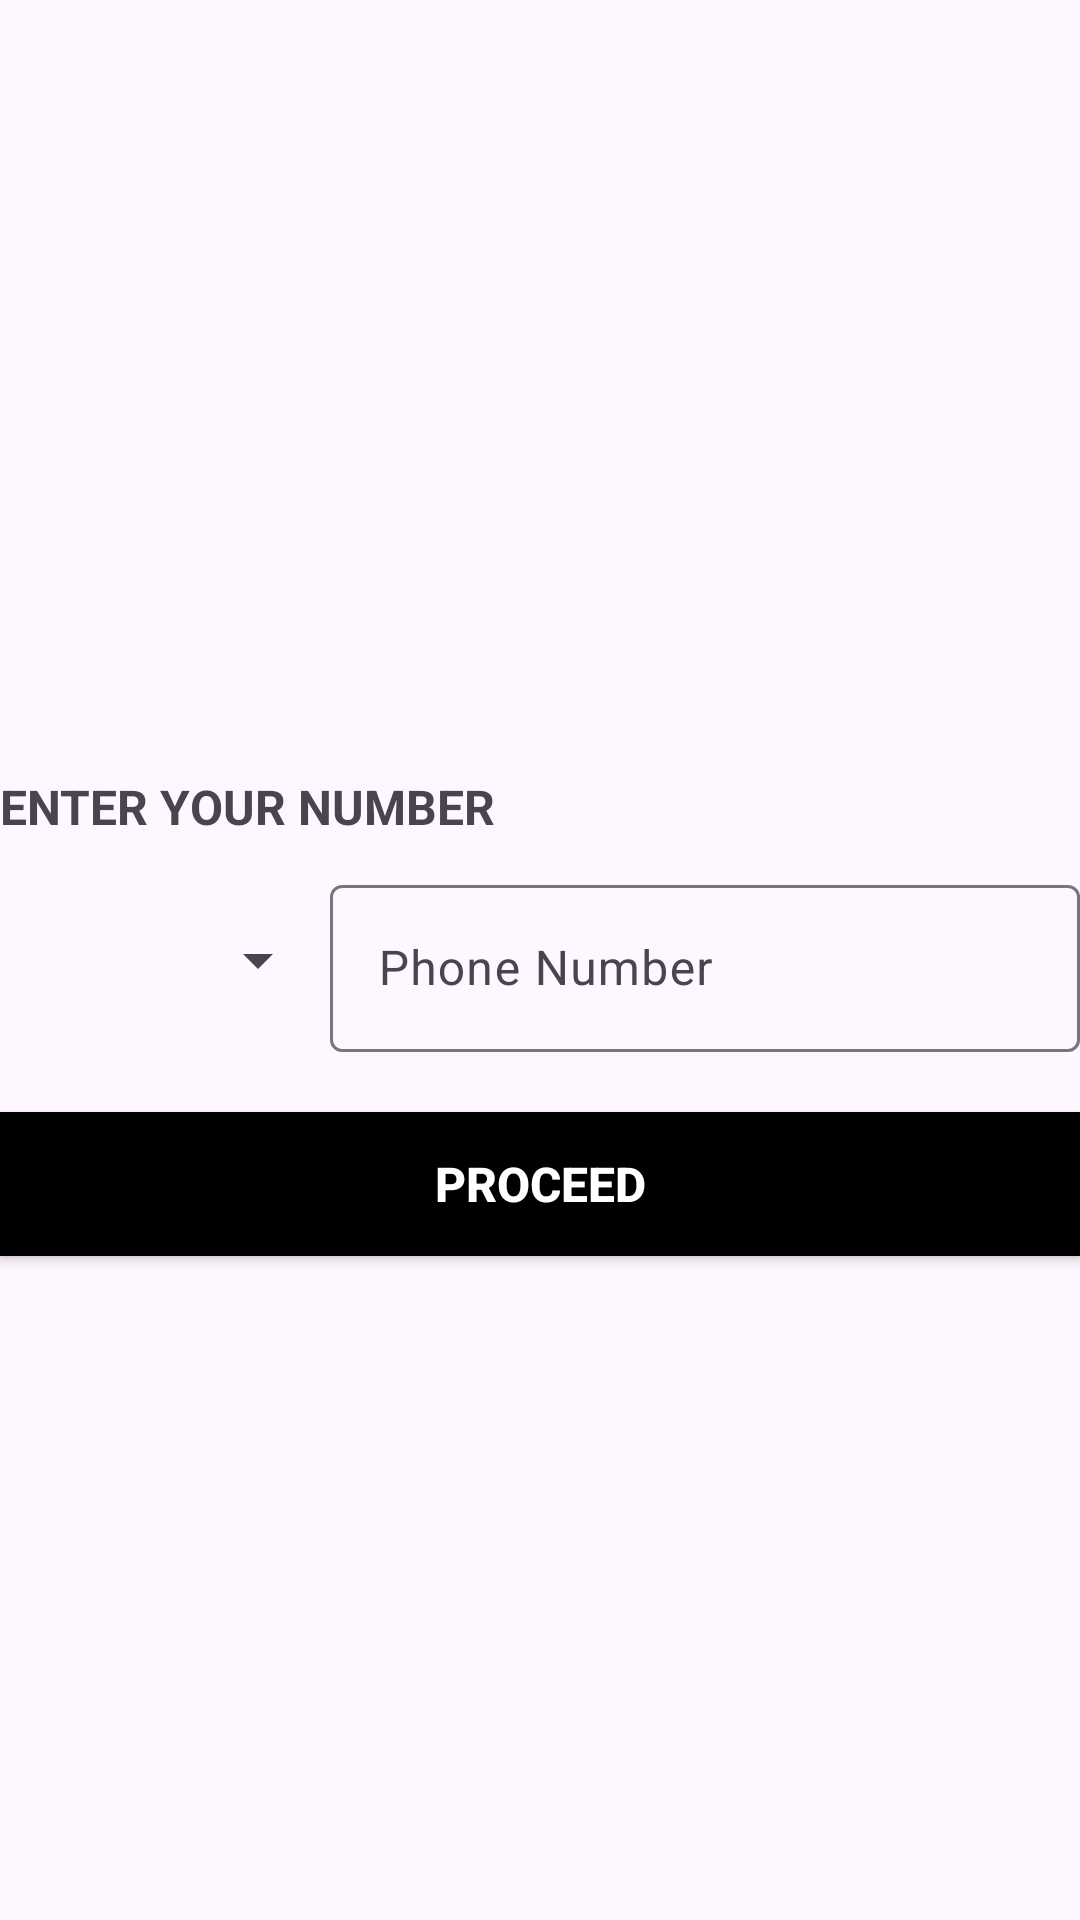

Layout XML and referenced resources for this Android screen:
<!-- AndroidManifest.xml: application theme Theme.AHL -->
<!-- res/layout/activity_main_screen.xml -->
<?xml version="1.0" encoding="utf-8"?>
<androidx.constraintlayout.widget.ConstraintLayout xmlns:android="http://schemas.android.com/apk/res/android"
    xmlns:app="http://schemas.android.com/apk/res-auto"
    xmlns:tools="http://schemas.android.com/tools"
    android:id="@+id/main"
    android:layout_width="match_parent"
    android:layout_height="match_parent"
    tools:context=".screens.main.MainScreen"
    android:layout_marginHorizontal="20dp"
    >


    <TextView
        android:layout_width="wrap_content"
        android:layout_height="wrap_content"
        app:layout_constraintBottom_toTopOf="@id/countryCodeSpinner"
        app:layout_constraintStart_toStartOf="parent"
        android:text="ENTER YOUR NUMBER"
        android:textStyle="bold"
        android:textSize="16sp"
        android:layout_marginBottom="10dp"
        />

    <Spinner
        android:id="@+id/countryCodeSpinner"
        app:layout_constraintStart_toStartOf="parent"
        app:layout_constraintTop_toTopOf="@id/etlPhoneNumber"
        app:layout_constraintBottom_toBottomOf="@id/etlPhoneNumber"
        android:layout_width="110dp"
        android:layout_height="0dp"

        />

    <com.google.android.material.textfield.TextInputLayout
        android:id="@+id/etlPhoneNumber"
        app:layout_constraintStart_toEndOf="@id/countryCodeSpinner"
        app:layout_constraintEnd_toEndOf="parent"
        app:layout_constraintTop_toTopOf="parent"
        app:layout_constraintBottom_toBottomOf="parent"
        android:layout_width="0dp"
        android:layout_height="wrap_content"
        android:hint="Phone Number"

        >
        <com.google.android.material.textfield.TextInputEditText
            android:id="@+id/etPhoneNumber"
            android:layout_width="match_parent"
            android:layout_height="match_parent"
            android:inputType="number"
            android:maxLength="11"
            />
    </com.google.android.material.textfield.TextInputLayout>

    <androidx.appcompat.widget.AppCompatButton
        android:id="@+id/btProceed"
        android:layout_width="match_parent"
        android:layout_height="wrap_content"
        app:layout_constraintStart_toStartOf="parent"
        app:layout_constraintEnd_toEndOf="parent"
        app:layout_constraintTop_toBottomOf="@id/etlPhoneNumber"
        android:layout_marginTop="20dp"
        android:background="@color/black"
        android:textColor="@color/white"
        android:text="Proceed"
        android:textStyle="bold"
        android:textSize="16sp"
        />

</androidx.constraintlayout.widget.ConstraintLayout>
<!-- resources referenced by this layout -->
<resources>
  <color name="black">#FF000000</color>
  <color name="white">#FFFFFFFF</color>
  <style name="Theme.AHL" parent="Base.Theme.AHL" />
  <style name="Base.Theme.AHL" parent="Theme.Material3.DayNight.NoActionBar">
          
          
      </style>
</resources>
